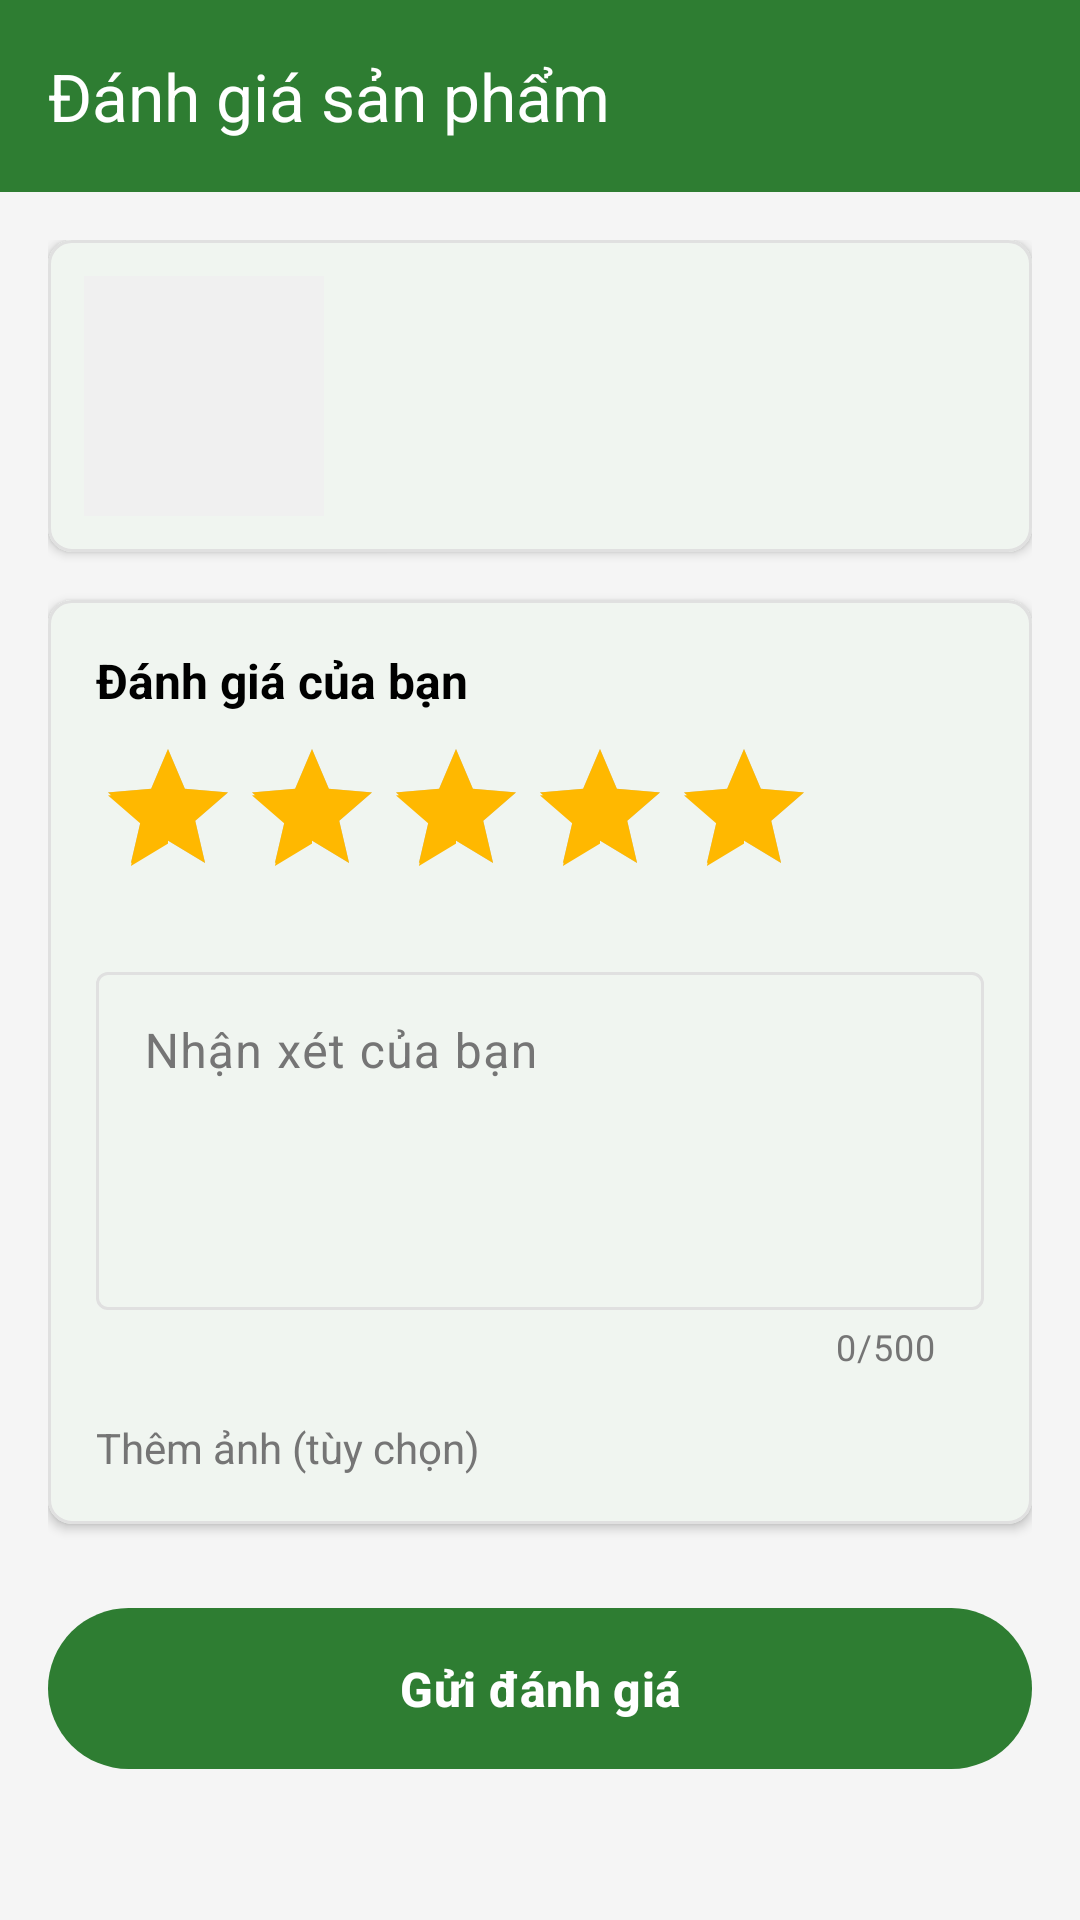

This screen was rendered from an Android layout file. Write that file and the resources it references.
<!-- AndroidManifest.xml: application theme Theme.PhoneShopApp -->
<!-- res/layout/activity_product_review.xml -->
<?xml version="1.0" encoding="utf-8"?>
<androidx.coordinatorlayout.widget.CoordinatorLayout
    xmlns:android="http://schemas.android.com/apk/res/android"
    xmlns:app="http://schemas.android.com/apk/res-auto"
    xmlns:tools="http://schemas.android.com/tools"
    android:layout_width="match_parent"
    android:layout_height="match_parent"
    android:background="#F5F5F5">

    
    <com.google.android.material.appbar.MaterialToolbar
        android:id="@+id/toolbar"
        android:layout_width="match_parent"
        android:layout_height="?attr/actionBarSize"
        android:background="?attr/colorPrimary"
        app:title="Đánh giá sản phẩm"
        app:titleTextColor="@android:color/white"
        app:navigationIcon="@drawable/ic_arrow_back"
        app:navigationIconTint="@android:color/white"
        android:elevation="4dp" />

    <androidx.core.widget.NestedScrollView
        android:layout_width="match_parent"
        android:layout_height="match_parent"
        android:layout_marginTop="?attr/actionBarSize"
        android:fillViewport="true">

        <LinearLayout
            android:layout_width="match_parent"
            android:layout_height="wrap_content"
            android:orientation="vertical"
            android:padding="16dp">

            
            <com.google.android.material.card.MaterialCardView
                android:layout_width="match_parent"
                android:layout_height="wrap_content"
                android:layout_marginBottom="16dp"
                app:cardCornerRadius="8dp"
                app:cardElevation="2dp">

                <LinearLayout
                    android:layout_width="match_parent"
                    android:layout_height="wrap_content"
                    android:orientation="horizontal"
                    android:padding="12dp">

                    <ImageView
                        android:id="@+id/imageProduct"
                        android:layout_width="80dp"
                        android:layout_height="80dp"
                        android:scaleType="centerCrop"
                        android:background="#F0F0F0"
                        android:contentDescription="Product image"
                        tools:src="@drawable/ic_image_placeholder" />

                    <LinearLayout
                        android:layout_width="0dp"
                        android:layout_height="wrap_content"
                        android:layout_weight="1"
                        android:layout_marginStart="12dp"
                        android:orientation="vertical">

                        <TextView
                            android:id="@+id/textProductName"
                            android:layout_width="match_parent"
                            android:layout_height="wrap_content"
                            android:textSize="16sp"
                            android:textStyle="bold"
                            android:textColor="@android:color/black"
                            android:maxLines="2"
                            android:ellipsize="end"
                            tools:text="iPhone 15 Pro Max" />

                        <TextView
                            android:id="@+id/textVariantInfo"
                            android:layout_width="match_parent"
                            android:layout_height="wrap_content"
                            android:layout_marginTop="4dp"
                            android:textSize="14sp"
                            android:textColor="#757575"
                            tools:text="Titan Tự nhiên - 8GB/256GB" />
                    </LinearLayout>
                </LinearLayout>
            </com.google.android.material.card.MaterialCardView>

            
            <com.google.android.material.card.MaterialCardView
                android:layout_width="match_parent"
                android:layout_height="wrap_content"
                app:cardCornerRadius="8dp"
                app:cardElevation="2dp">

                <LinearLayout
                    android:layout_width="match_parent"
                    android:layout_height="wrap_content"
                    android:orientation="vertical"
                    android:padding="16dp">

                    
                    <TextView
                        android:layout_width="wrap_content"
                        android:layout_height="wrap_content"
                        android:text="Đánh giá của bạn"
                        android:textSize="16sp"
                        android:textStyle="bold"
                        android:textColor="@android:color/black" />

                    <RatingBar
                        android:id="@+id/ratingBar"
                        android:layout_width="wrap_content"
                        android:layout_height="wrap_content"
                        android:numStars="5"
                        android:stepSize="1.0"
                        android:rating="5.0"
                        android:layout_marginTop="8dp"
                        android:progressTint="#FFB800"
                        android:secondaryProgressTint="#FFB800" />

                    
                    <com.google.android.material.textfield.TextInputLayout
                        android:layout_width="match_parent"
                        android:layout_height="wrap_content"
                        android:layout_marginTop="16dp"
                        android:hint="Nhận xét của bạn"
                        app:counterEnabled="true"
                        app:counterMaxLength="500"
                        app:boxBackgroundMode="outline">

                        <com.google.android.material.textfield.TextInputEditText
                            android:id="@+id/editTextComment"
                            android:layout_width="match_parent"
                            android:layout_height="wrap_content"
                            android:minLines="4"
                            android:maxLines="8"
                            android:gravity="top|start"
                            android:inputType="textMultiLine|textCapSentences"
                            android:maxLength="500" />
                    </com.google.android.material.textfield.TextInputLayout>

                    
                    <TextView
                        android:layout_width="wrap_content"
                        android:layout_height="wrap_content"
                        android:layout_marginTop="16dp"
                        android:text="Thêm ảnh (tùy chọn)"
                        android:textSize="14sp"
                        android:textColor="#757575" />

                    <com.google.android.material.button.MaterialButton
                        android:id="@+id/btnAddImages"
                        android:layout_width="wrap_content"
                        android:layout_height="wrap_content"
                        android:layout_marginTop="8dp"
                        android:text="Chọn ảnh"
                        style="@style/Widget.Material3.Button.OutlinedButton"
                        app:icon="@drawable/ic_image_placeholder"
                        app:iconGravity="textStart"
                        android:visibility="gone" />

                    <androidx.recyclerview.widget.RecyclerView
                        android:id="@+id/recyclerReviewImages"
                        android:layout_width="match_parent"
                        android:layout_height="wrap_content"
                        android:layout_marginTop="8dp"
                        android:orientation="horizontal"
                        android:visibility="gone"
                        app:layoutManager="androidx.recyclerview.widget.LinearLayoutManager" />
                </LinearLayout>
            </com.google.android.material.card.MaterialCardView>

            
            <com.google.android.material.button.MaterialButton
                android:id="@+id/btnSubmitReview"
                android:layout_width="match_parent"
                android:layout_height="wrap_content"
                android:layout_marginTop="24dp"
                android:text="Gửi đánh giá"
                android:padding="16dp"
                android:textSize="16sp"
                android:textStyle="bold" />

            
            <View
                android:layout_width="match_parent"
                android:layout_height="16dp" />
        </LinearLayout>
    </androidx.core.widget.NestedScrollView>

    
    <FrameLayout
        android:id="@+id/loadingOverlay"
        android:layout_width="match_parent"
        android:layout_height="match_parent"
        android:background="#80000000"
        android:visibility="gone"
        android:clickable="true"
        android:focusable="true">

        <ProgressBar
            android:layout_width="wrap_content"
            android:layout_height="wrap_content"
            android:layout_gravity="center"
            android:indeterminateTint="@android:color/white" />
    </FrameLayout>
</androidx.coordinatorlayout.widget.CoordinatorLayout>
<!-- resources referenced by this layout -->
<resources>
  <!-- drawable ic_image_placeholder (drawable) -->
  <?xml version="1.0" encoding="utf-8"?>
  <vector xmlns:android="http://schemas.android.com/apk/res/android"
      android:width="24dp"
      android:height="24dp"
      android:viewportWidth="24"
      android:viewportHeight="24"
      android:tint="#CCCCCC">
    <path
        android:fillColor="@android:color/white"
        android:pathData="M21,19V5c0,-1.1 -0.9,-2 -2,-2H5c-1.1,0 -2,0.9 -2,2v14c0,1.1 0.9,2 2,2h14c1.1,0 2,-0.9 2,-2zM8.5,13.5l2.5,3.01L14.5,12l4.5,6H5l3.5,-4.5z"/>
  </vector>
  <style name="Theme.PhoneShopApp" parent="Theme.Material3.DayNight.NoActionBar">
          
          <item name="colorPrimary">@color/primary</item>
          <item name="colorOnPrimary">@color/text_on_primary</item>
          <item name="colorPrimaryContainer">@color/primary_light</item>
          <item name="colorOnPrimaryContainer">@color/primary_dark</item>
          
          
          <item name="colorSecondary">@color/secondary</item>
          <item name="colorOnSecondary">@color/white</item>
          <item name="colorSecondaryContainer">@color/secondary_light</item>
          <item name="colorOnSecondaryContainer">@color/secondary_variant</item>
          
          
          <item name="colorSurface">@color/white</item>
          <item name="colorOnSurface">@color/text_primary</item>
          <item name="colorSurfaceVariant">@color/background_light</item>
          <item name="colorOnSurfaceVariant">@color/text_secondary</item>
          
          
          <item name="android:colorBackground">@color/background_color</item>
          <item name="colorOnBackground">@color/text_primary</item>
          
          
          <item name="colorError">@color/error_color</item>
          <item name="colorOnError">@color/white</item>
          
          
          <item name="colorOutline">@color/stroke_light</item>
          <item name="colorOutlineVariant">@color/stroke_light</item>
          
          
          <item name="android:statusBarColor">@color/primary_dark</item>
          <item name="android:windowLightStatusBar" tools:targetApi="m">false</item>
      </style>
  <color name="primary">#2E7D32</color>
  <color name="text_on_primary">#FFFFFF</color>
  <color name="primary_light">#60AD5E</color>
  <color name="primary_dark">#1B5E20</color>
  <color name="secondary">#FF5722</color>
  <color name="white">#FFFFFFFF</color>
  <color name="secondary_light">#FF8A50</color>
  <color name="secondary_variant">#E64A19</color>
  <color name="text_primary">#212121</color>
  <color name="background_light">#FAFAFA</color>
  <color name="text_secondary">#757575</color>
  <color name="background_color">#F5F5F5</color>
  <color name="error_color">#F44336</color>
  <color name="stroke_light">#E0E0E0</color>
</resources>
